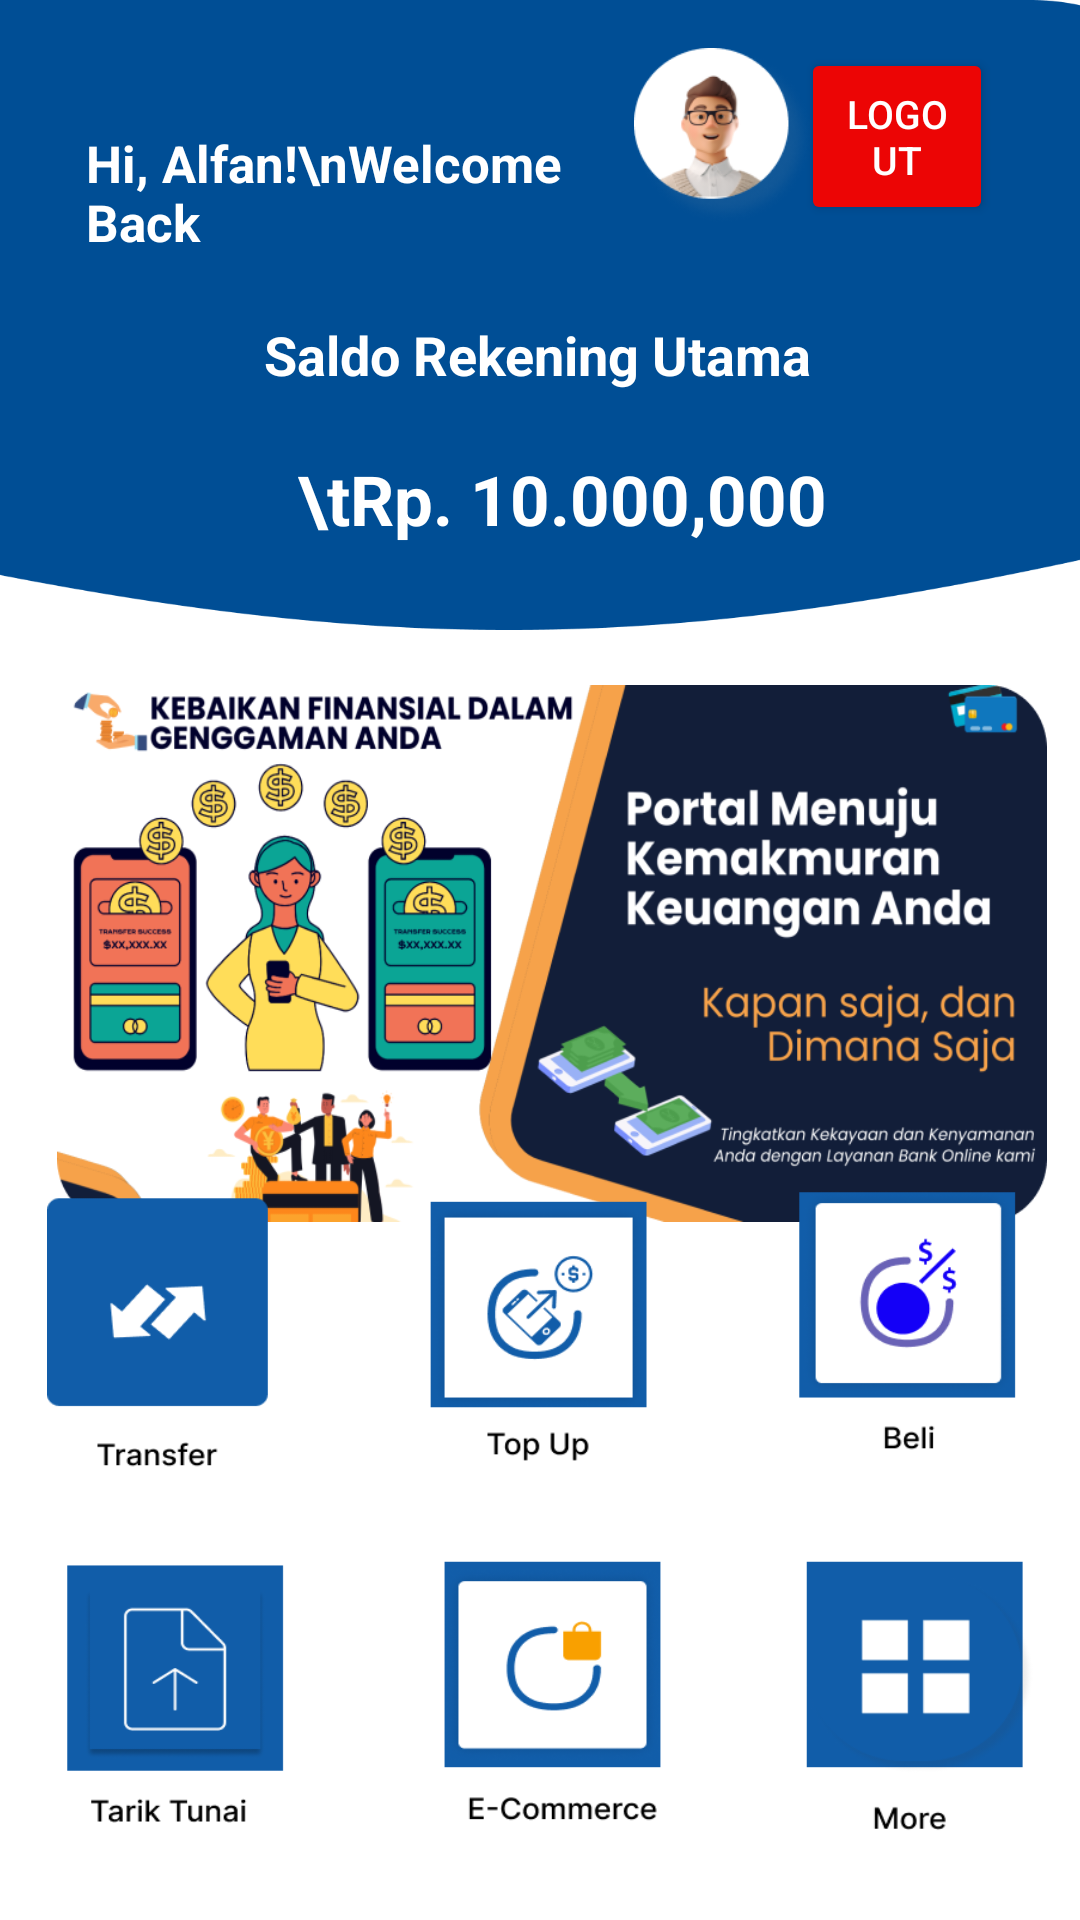

Here is an Android app screen rendered from its layout file. Give the layout XML and the strings, colors and styles it references.
<!-- AndroidManifest.xml: application theme Theme.RakaminMobileKelompok4 -->
<!-- res/layout/dashboard_activity.xml -->
<?xml version="1.0" encoding="utf-8"?>
<androidx.constraintlayout.widget.ConstraintLayout xmlns:android="http://schemas.android.com/apk/res/android"
    xmlns:app="http://schemas.android.com/apk/res-auto"
    xmlns:tools="http://schemas.android.com/tools"
    android:id="@+id/linearLayout3"
    android:layout_width="match_parent"
    android:layout_height="match_parent">

    <View
        android:id="@+id/view5"
        android:layout_width="440dp"
        android:layout_height="210dp"
        android:background="@drawable/rectangle_001"
        app:layout_constraintBottom_toBottomOf="parent"
        app:layout_constraintEnd_toEndOf="parent"
        app:layout_constraintHorizontal_bias="0.666"
        app:layout_constraintStart_toStartOf="parent"
        app:layout_constraintTop_toTopOf="parent"
        app:layout_constraintVertical_bias="0.0" />

    <Button
        android:layout_width="64dp"
        android:layout_height="59dp"
        android:backgroundTint="#EC0505"
        android:onClick="logout"
        android:text="Logout"
        android:textColor="@color/white"
        android:textSize="13dp"
        app:layout_constraintBottom_toBottomOf="@+id/textView2"
        app:layout_constraintEnd_toEndOf="parent"
        app:layout_constraintHorizontal_bias="0.902"
        app:layout_constraintStart_toStartOf="parent"
        app:layout_constraintTop_toTopOf="@+id/view5"
        app:layout_constraintVertical_bias="0.123" />

    <ImageButton
        android:id="@+id/viewProfileButton"
        android:layout_width="60dp"
        android:layout_height="59dp"
        android:background="@drawable/user"
        android:contentDescription="User"
        app:layout_constraintBottom_toBottomOf="@+id/view5"
        app:layout_constraintEnd_toEndOf="@+id/view5"
        app:layout_constraintHorizontal_bias="0.646"
        app:layout_constraintStart_toStartOf="parent"
        app:layout_constraintTop_toTopOf="@+id/view5"
        app:layout_constraintVertical_bias="0.105" />

    <TextView
        android:id="@+id/textView3"
        android:layout_width="178dp"
        android:layout_height="49dp"
        android:text="Hi, Alfan!\nWelcome Back"
        android:textColor="@color/white"
        android:textSize="17dp"
        android:textStyle="bold"
        app:layout_constraintBottom_toBottomOf="@+id/view5"
        app:layout_constraintEnd_toEndOf="@+id/view5"
        app:layout_constraintHorizontal_bias="0.312"
        app:layout_constraintStart_toStartOf="@+id/view5"
        app:layout_constraintTop_toTopOf="parent"
        app:layout_constraintVertical_bias="0.267" />

    <TextView
        android:id="@+id/textView"
        android:layout_width="191dp"
        android:layout_height="45dp"
        android:text="Saldo Rekening Utama"
        android:textColor="@color/white"
        android:textSize="18dp"
        android:textStyle="bold"
        app:layout_constraintBottom_toBottomOf="@+id/view5"
        app:layout_constraintEnd_toEndOf="@+id/view5"
        app:layout_constraintHorizontal_bias="0.566"
        app:layout_constraintStart_toStartOf="@+id/view5"
        app:layout_constraintTop_toTopOf="@+id/view5"
        app:layout_constraintVertical_bias="0.642" />

    <TextView
        android:id="@+id/textView2"
        android:layout_width="179dp"
        android:layout_height="38dp"
        android:text="\tRp. 10.000,000"
        android:textColor="@color/white"
        android:textSize="23dp"
        android:textStyle="bold"
        app:layout_constraintBottom_toBottomOf="@+id/view5"
        app:layout_constraintEnd_toEndOf="@+id/view5"
        app:layout_constraintHorizontal_bias="0.477"
        app:layout_constraintStart_toStartOf="parent"
        app:layout_constraintTop_toTopOf="parent"
        app:layout_constraintVertical_bias="0.877" />

    <View
        android:id="@+id/view6"
        android:layout_width="330dp"
        android:layout_height="179dp"
        android:layout_alignParentLeft="true"
        android:layout_alignParentTop="true"
        android:background="@drawable/poster"
        app:layout_constraintBottom_toBottomOf="parent"
        app:layout_constraintEnd_toEndOf="parent"
        app:layout_constraintHorizontal_bias="0.629"
        app:layout_constraintStart_toStartOf="parent"
        app:layout_constraintTop_toBottomOf="@+id/view5"
        app:layout_constraintVertical_bias="0.073" />

    <View
        android:id="@+id/view7"
        android:layout_width="329dp"
        android:layout_height="215dp"
        android:layout_alignParentLeft="true"
        android:layout_alignParentTop="true"
        android:background="@drawable/menuu"
        app:layout_constraintBottom_toBottomOf="parent"
        app:layout_constraintEnd_toEndOf="parent"
        app:layout_constraintStart_toStartOf="parent"
        app:layout_constraintTop_toBottomOf="@+id/view5"
        app:layout_constraintVertical_bias="0.869" />


</androidx.constraintlayout.widget.ConstraintLayout>
<!-- resources referenced by this layout -->
<resources>
  <!-- drawable menuu: png bitmap (drawable, 45125 bytes) -->
  <!-- drawable poster: png bitmap (drawable, 146679 bytes) -->
  <!-- drawable rectangle_001: png bitmap (drawable, 9871 bytes) -->
  <!-- drawable user: png bitmap (drawable, 16791 bytes) -->
  <style name="Theme.RakaminMobileKelompok4" parent="Theme.MaterialComponents.DayNight.NoActionBar">
          
          <item name="colorPrimary">@color/purple_500</item>
          <item name="colorPrimaryVariant">@color/purple_700</item>
          <item name="colorOnPrimary">@color/white</item>
          
          <item name="colorSecondary">@color/teal_200</item>
          <item name="colorSecondaryVariant">@color/teal_700</item>
          <item name="colorOnSecondary">@color/black</item>
          
          <item name="android:statusBarColor">?attr/colorPrimaryVariant</item>
          
      </style>
  <!-- not gathered from this repository: default colours our renderer supplied (Android Studio template values) -->
  <color name="purple_500">#FF6200EE</color>
  <color name="purple_700">#FF3700B3</color>
  <color name="teal_200">#FF03DAC5</color>
  <color name="teal_700">#FF018786</color>
  <color name="black">#FF000000</color>
  <color name="white">#FFFFFFFF</color>
</resources>
